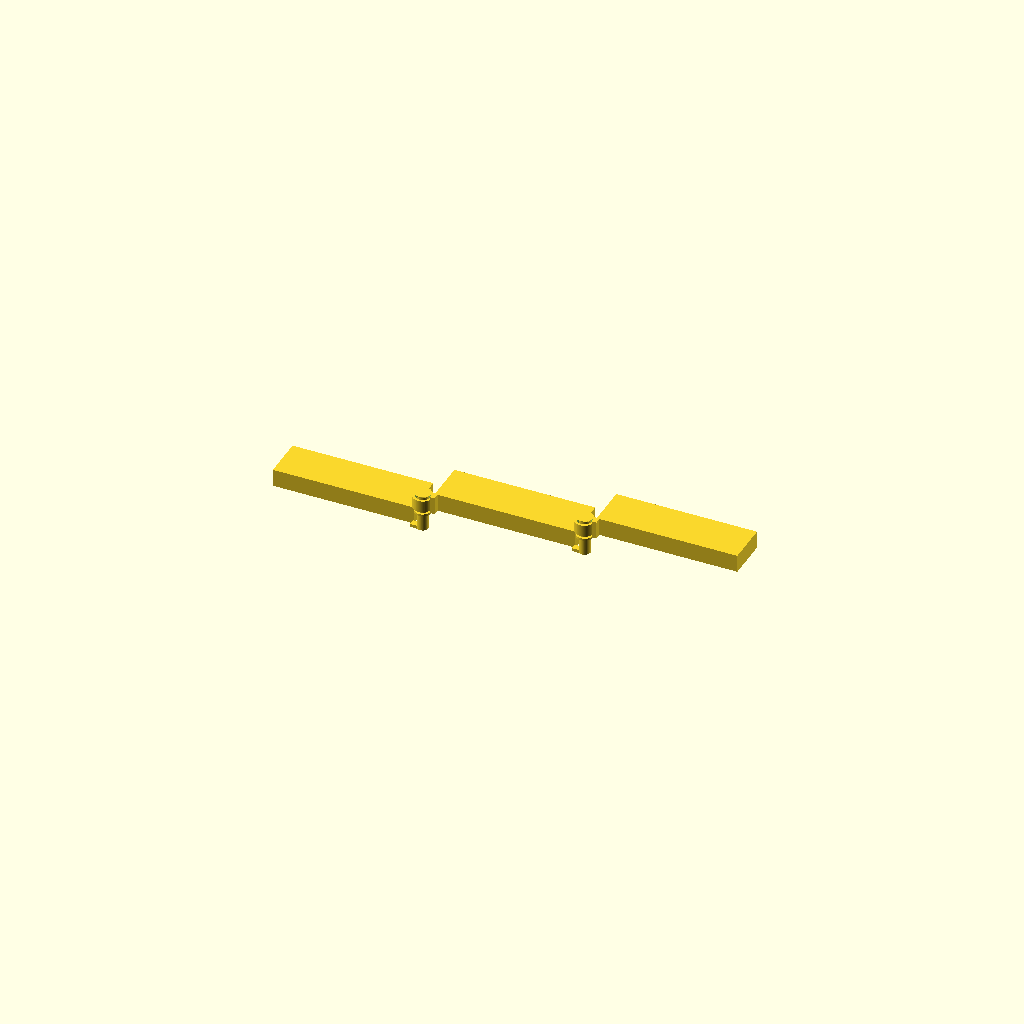
Cell 1: the model at its default parameters.
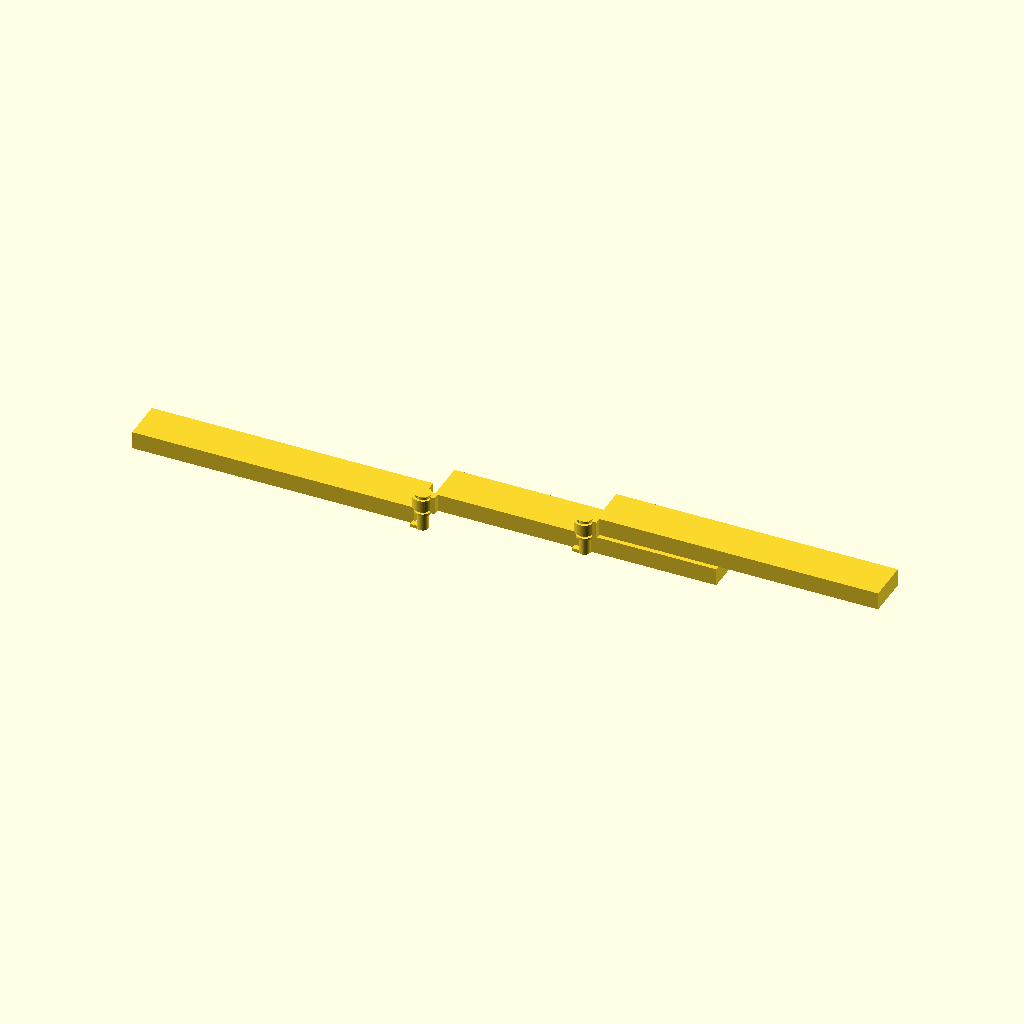
Cell 2 — body_length set to 80, the other parameters unchanged.
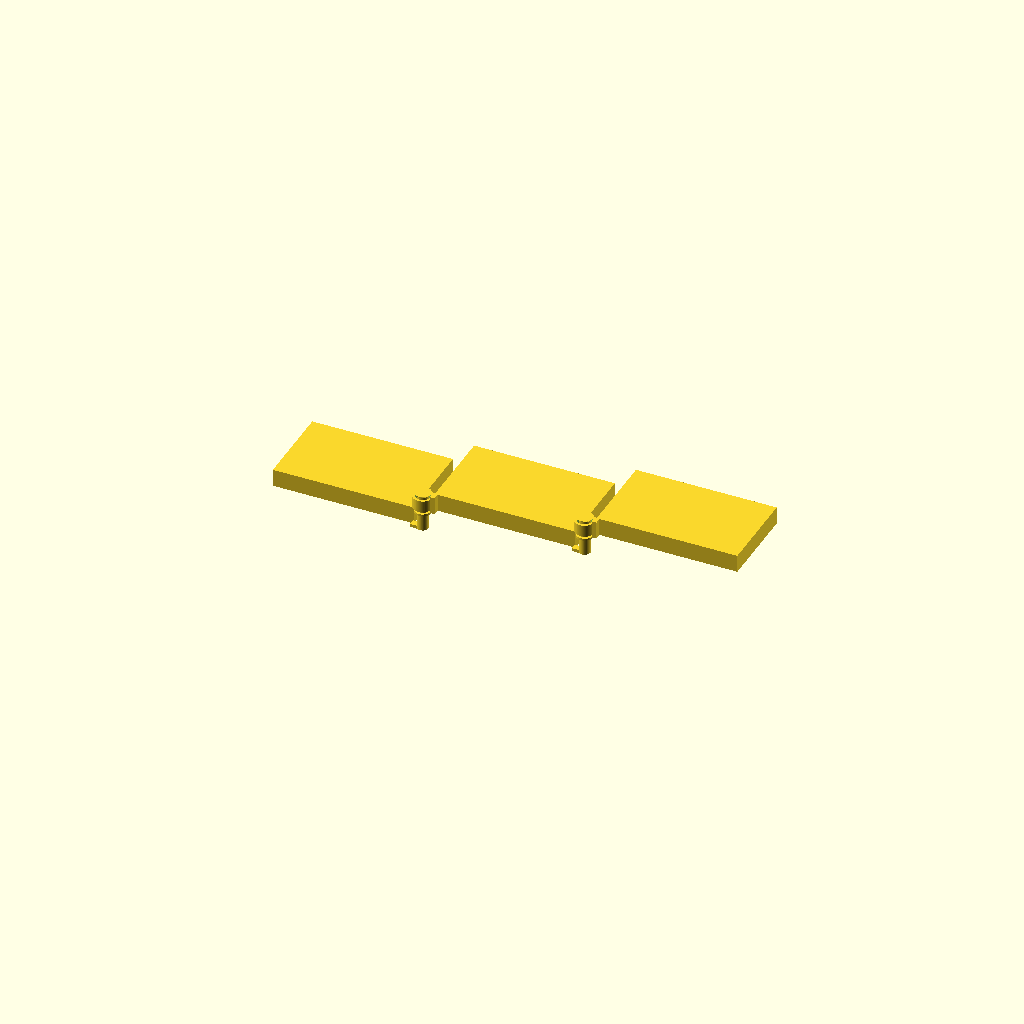
Cell 3 — body_width set to 24, the other parameters unchanged.
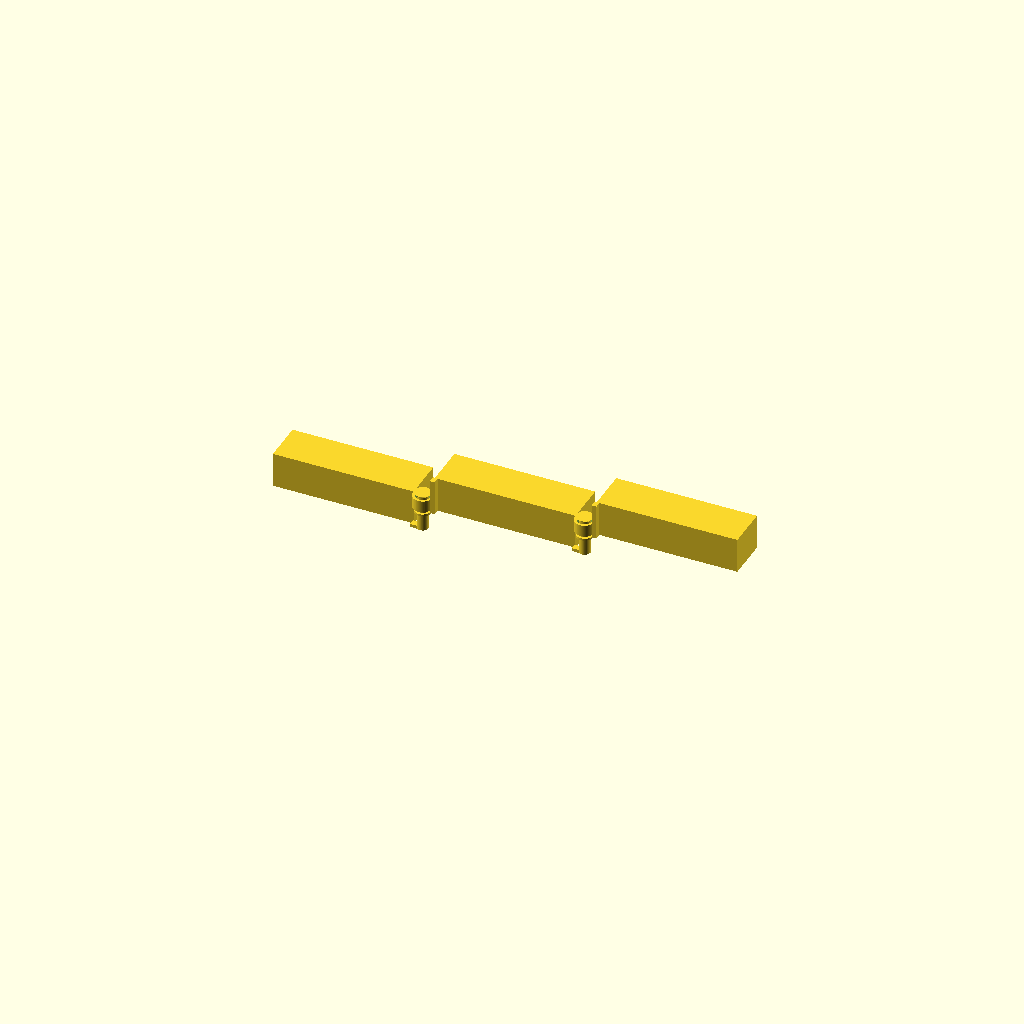
Cell 4: body_thickness = 10 (everything else at default).
All cells are drawn from one camera (rotation 55°, 0°, 25°, orthographic, colour scheme Cornfield), so only the parameter changes between them.
Source of the model, kin5-folding-ruler__gcvLA9V/artifacts/workspace/output/model.scad:
// Three-section print-in-place folding ruler, PLA/FDM optimized
// Units: millimetres. Hinge axes are parallel to +Z and motion is in XY.
// The 6 mm Z staggering is intentional: it gives the 12 mm wide leaves
// a positive vertical clearance while they pass through the 90 degree sweep.

$fn = 64;

// Principal required dimensions
body_length = 40;
body_width  = 12;
body_thickness = 5;

// Assembly / clearance dimensions
axis_y = -0.8;              // axis just beyond the lower edge of a leaf
leaf_gap = 3;               // body-to-axis offset at each end
axis2_x = 46;               // 3 + 40 + 3, in section-2 local coordinates
z_step = 6;                 // 1 mm clearance between adjacent 5 mm leaves
shaft_r = 1.6;              // 3.2 mm shaft diameter
bore_r = 2.1;               // 4.2 mm bore: 0.5 mm radial clearance
barrel_r = 2.8;
collar_r = 2.35;
barrel_z0 = 0.8;
barrel_z1 = 4.2;

// Set these from the command line for motion studies or part export.
angle1 = 0;                 // 0 = straight; 180 = fold-back at joint 1
angle2 = 0;                 // relative to section 2; 0 = straight
part_to_export = 0;         // 0=assembly, 1..3=one rigid body

module leaf_body_at(x0, z0) {
    translate([x0, 0, z0])
        cube([body_length, body_width, body_thickness]);
}
module leaf_body(z0) {
    leaf_body_at(leaf_gap, z0);
}

// Low, wide stem: it is attached to the pin leaf and is below the moving barrel.
module pin_stem(z0) {
    translate([-leaf_gap-0.25, axis_y-1.0, z0])
        cube([leaf_gap+0.25, 1.8, 0.9]);
}

// A pin belongs to the leaf on its left.  The next leaf's barrel is six mm
// higher.  The two collars are captive axially, with a deliberate 0.30 mm
// axial air gap to the barrel ends.
module captive_pin(z0) {
    target = z0 + z_step;
    // shaft, joined to the stem and extending through the next barrel
    translate([0, axis_y, z0+0.25])
        cylinder(r=shaft_r, h=target+4.5-(z0+0.25));
    // lower anti-drop collar (below the barrel's lower end)
    translate([0, axis_y, target-0.8])
        cylinder(r=collar_r, h=0.6);
    // printable 45-ish degree upper anti-drop collar
    translate([0, axis_y, target+4.45])
        cylinder(r1=shaft_r, r2=collar_r, h=0.75);
}

// Barrel belongs to the leaf on the right.  It starts above the lower collar
// and is supported by the outside connector; its bore never contains support.
module barrel_and_connector(z0) {
    translate([0, axis_y, z0+barrel_z0])
        difference() {
            cylinder(r=barrel_r, h=barrel_z1-barrel_z0);
            cylinder(r=bore_r, h=barrel_z1-barrel_z0+0.04);
        }
    // Connector is outside the active annular clearance and joins the body.
    translate([2.45, axis_y-1.0, z0])
        cube([leaf_gap-2.45+0.80, 2.0, body_thickness]);
}

// Section 1: left leaf plus the pin at its right joint.
module section1() {
    union() {
        leaf_body_at(-body_length-leaf_gap, 0); // x = -43 .. -3, z=0..5
        pin_stem(0);
        captive_pin(0);
    }
}

// Section 2 local coordinates: barrel at x=0 and pin at x=46.
module section2_local() {
    union() {
        leaf_body(z_step);               // x = 3 .. 43, z=6..11
        barrel_and_connector(z_step);
        // move pin geometry from the left axis to the right axis
        translate([axis2_x, 0, 0]) {
            pin_stem(z_step);
            captive_pin(z_step);
        }
    }
}

// Section 3 local coordinates: barrel at x=0, body x=3..43.
module section3_local() {
    union() {
        leaf_body(2*z_step);             // z=12..17
        barrel_and_connector(2*z_step);
    }
}

// Base transforms keep the two joints independent.  Section 3 uses the
// cumulative orientation, as expected for two serial relative joints.
module section1_world() {
    section1();
}
module section2_world() {
    // rotate section 2 about the fixed joint-1 axis (0, axis_y)
    translate([0, axis_y, 0])
        rotate([0,0,angle1])
            translate([0, -axis_y, 0]) section2_local();
}
module section3_world() {
    // Rotate section 3 about joint 2's local axis, then carry joint 2
    // around the fixed joint-1 axis.  The two angles remain independent.
    translate([0, axis_y, 0])
        rotate([0,0,angle1])
            translate([0, -axis_y, 0])
                translate([axis2_x, 0, 0])
                    translate([0, axis_y, 0])
                        rotate([0,0,angle2])
                            translate([0, -axis_y, 0]) section3_local();
}

// The assembled STL is a multi-solid STL by design: each rigid body remains
// independently movable and the clearances are not boolean-unioned away.
module assembly() {
    section1_world();
    section2_world();
    section3_world();
}

if (part_to_export == 1) section1_world();
else if (part_to_export == 2) section2_world();
else if (part_to_export == 3) section3_world();
else assembly();
Parameter table extracted from the source (name, type, default, range or options):
body_length: number, default 40
body_width: number, default 12
body_thickness: number, default 5
axis_y: number, default -0.8
leaf_gap: number, default 3
axis2_x: number, default 46
z_step: number, default 6
shaft_r: number, default 1.6
bore_r: number, default 2.1
barrel_r: number, default 2.8
collar_r: number, default 2.35
barrel_z0: number, default 0.8
barrel_z1: number, default 4.2
angle1: number, default 0
angle2: number, default 0
part_to_export: number, default 0
